Image classification data set "prep" (qwopiy/eye_project on GitHub). Class labels (4): center, down, left, right.

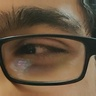
Label: right

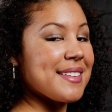
Label: left

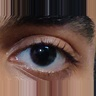
Label: center

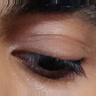
Label: down

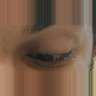
Label: down

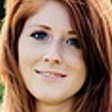
Label: center
